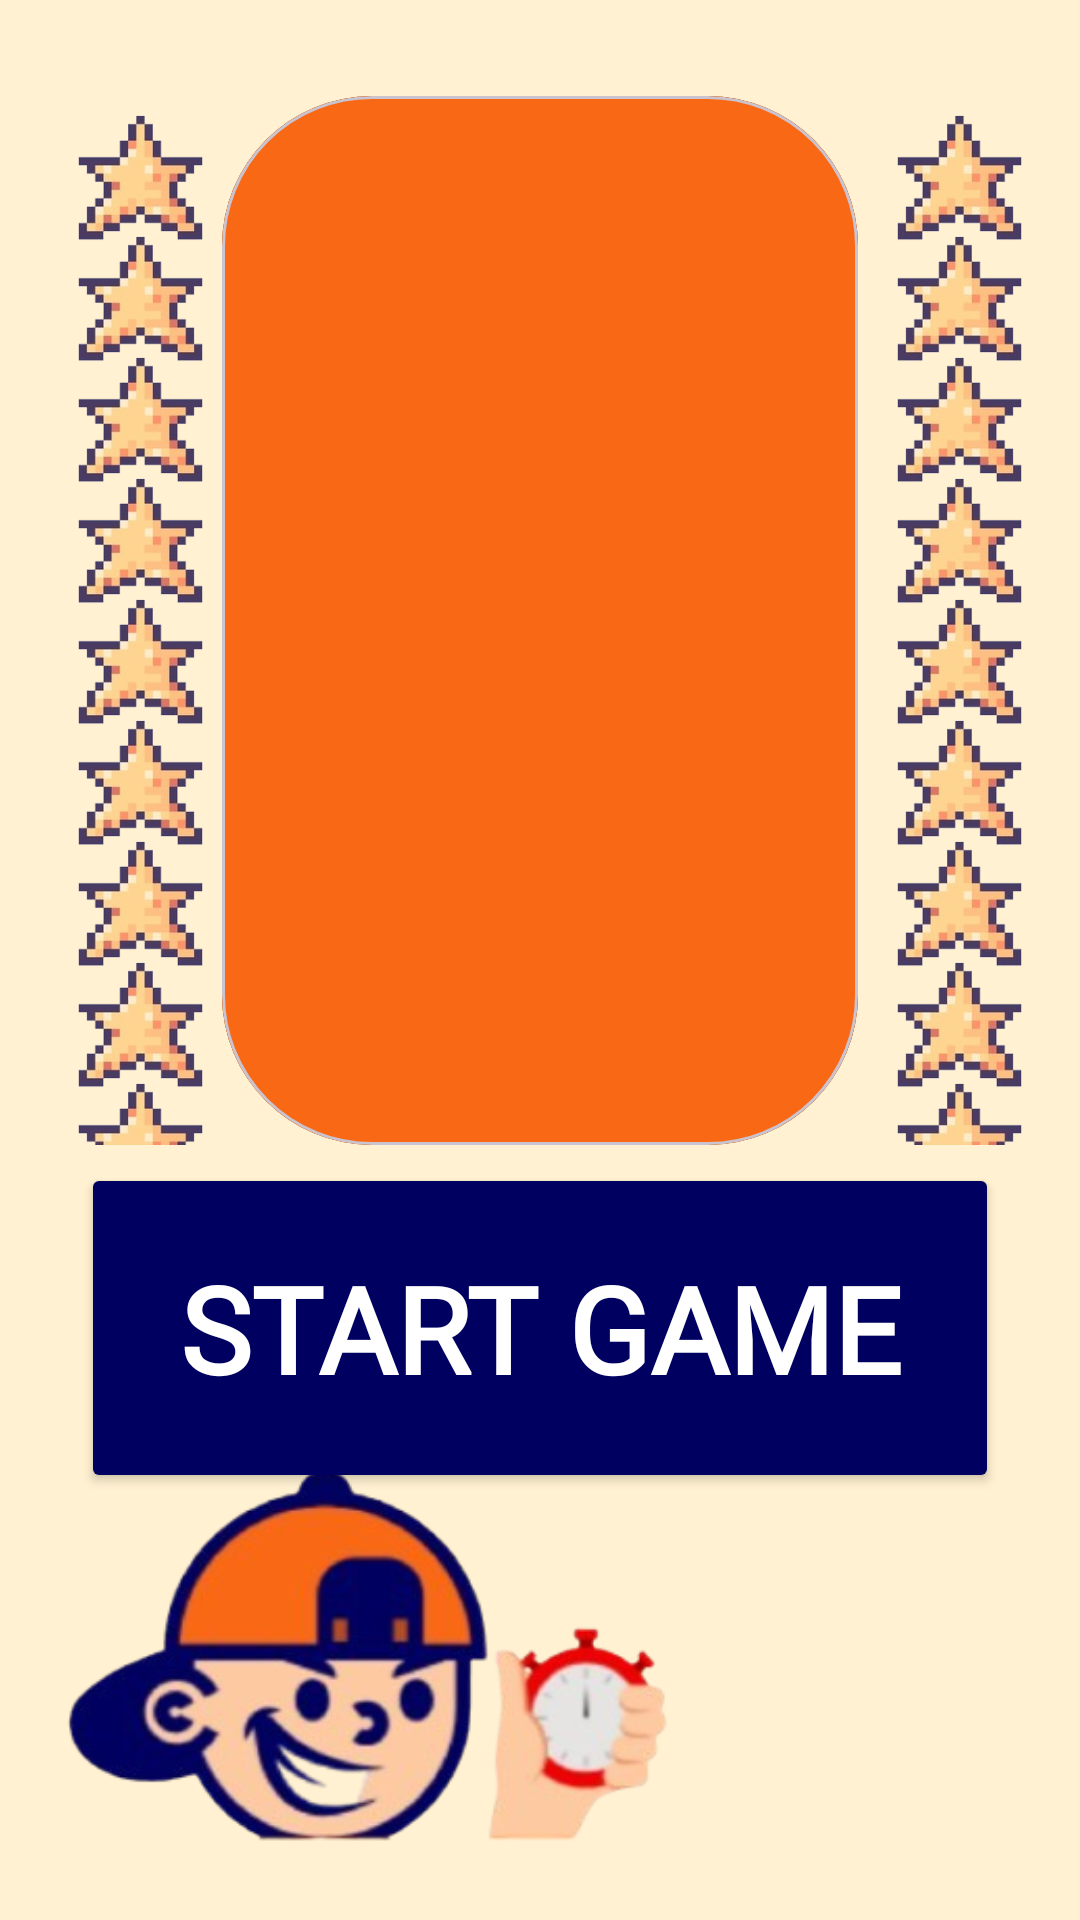

Reconstruct the res/layout file that produces this screen, plus the resources it refers to.
<!-- AndroidManifest.xml: application theme Theme.StareDown -->
<!-- res/layout/activity_single_player.xml -->
<?xml version="1.0" encoding="utf-8"?>
<androidx.constraintlayout.widget.ConstraintLayout
    xmlns:android="http://schemas.android.com/apk/res/android"
    xmlns:app="http://schemas.android.com/apk/res-auto"
    xmlns:tools="http://schemas.android.com/tools"
    android:layout_width="match_parent"
    android:layout_height="match_parent"
    android:background="@color/cream"
    android:padding="16dp">

    <com.google.android.material.card.MaterialCardView
        android:id="@+id/container"
        android:layout_marginTop="100dp"
        android:layout_width="0dp"
        android:layout_height="0dp"
        android:layout_margin="16dp"
        app:cardCornerRadius="50dp"
        app:cardBackgroundColor="@color/orange"
        app:layout_constraintTop_toTopOf="parent"
        app:layout_constraintStart_toStartOf="parent"
        app:layout_constraintEnd_toEndOf="parent"
        app:layout_constraintDimensionRatio="1:1.65"
        app:layout_constraintHeight_percent="0.575">

        <androidx.camera.view.PreviewView
            android:id="@+id/previewView"
            android:layout_width="match_parent"
            android:layout_height="match_parent"
            app:scaleType="fitCenter" />

        <View
            android:id="@+id/coverOverlay"
            android:layout_width="match_parent"
            android:layout_height="match_parent"
            android:background="@color/orange" />

    </com.google.android.material.card.MaterialCardView>

    
    <LinearLayout
        android:layout_width="wrap_content"
        android:layout_height="0dp"
        android:orientation="vertical"
        app:layout_constraintTop_toTopOf="@id/container"
        app:layout_constraintBottom_toBottomOf="@id/container"
        app:layout_constraintStart_toStartOf="parent">

        
        <ImageView
            android:layout_width="55dp"
            android:layout_height="55dp"
            android:src="@drawable/star" />

        
        <ImageView
            android:layout_width="55dp"
            android:layout_height="55dp"
            android:layout_marginTop="-15dp"
            android:src="@drawable/star" />

        <ImageView
            android:layout_width="55dp"
            android:layout_height="55dp"
            android:layout_marginTop="-15dp"
            android:src="@drawable/star" />

        <ImageView
            android:layout_width="55dp"
            android:layout_height="55dp"
            android:layout_marginTop="-15dp"
            android:src="@drawable/star" />

        <ImageView
            android:layout_width="55dp"
            android:layout_height="55dp"
            android:layout_marginTop="-15dp"
            android:src="@drawable/star" />

        <ImageView
            android:layout_width="55dp"
            android:layout_height="55dp"
            android:layout_marginTop="-15dp"
            android:src="@drawable/star" />

        <ImageView
            android:layout_width="55dp"
            android:layout_height="55dp"
            android:layout_marginTop="-15dp"
            android:src="@drawable/star" />

        <ImageView
            android:layout_width="55dp"
            android:layout_height="55dp"
            android:layout_marginTop="-15dp"
            android:src="@drawable/star" />
        <ImageView
            android:layout_width="55dp"
            android:layout_height="55dp"
            android:layout_marginTop="-15dp"
            android:src="@drawable/star" />
        <ImageView
            android:layout_width="55dp"
            android:layout_height="55dp"
            android:layout_marginTop="-15dp"
            android:src="@drawable/star" />
        <ImageView
            android:layout_width="55dp"
            android:layout_height="55dp"
            android:layout_marginTop="-15dp"
            android:src="@drawable/star" />
        <ImageView
            android:layout_width="55dp"
            android:layout_height="55dp"
            android:layout_marginTop="-15dp"
            android:src="@drawable/star" />
        <ImageView
            android:layout_width="55dp"
            android:layout_height="55dp"
            android:layout_marginTop="-15dp"
            android:src="@drawable/star" />
        <ImageView
            android:layout_width="55dp"
            android:layout_height="55dp"
            android:layout_marginTop="-15dp"
            android:src="@drawable/star" />
        <ImageView
            android:layout_width="55dp"
            android:layout_height="55dp"
            android:layout_marginTop="-15dp"
            android:src="@drawable/star" />

    </LinearLayout>

    <LinearLayout
        android:layout_width="wrap_content"
        android:layout_height="0dp"
        android:orientation="vertical"
        app:layout_constraintTop_toTopOf="@id/container"
        app:layout_constraintBottom_toBottomOf="@id/container"
        app:layout_constraintEnd_toEndOf="parent">

        <ImageView
            android:layout_width="55dp"
            android:layout_height="55dp"
            android:src="@drawable/star" />

        <ImageView
            android:layout_width="55dp"
            android:layout_height="55dp"
            android:layout_marginTop="-15dp"
            android:src="@drawable/star" />

        <ImageView
            android:layout_width="55dp"
            android:layout_height="55dp"
            android:layout_marginTop="-15dp"
            android:src="@drawable/star"/>

        <ImageView
            android:layout_width="55dp"
            android:layout_height="55dp"
            android:layout_marginTop="-15dp"
            android:src="@drawable/star" />
        <ImageView
            android:layout_width="55dp"
            android:layout_height="55dp"
            android:layout_marginTop="-15dp"
            android:src="@drawable/star" />
        <ImageView
            android:layout_width="55dp"
            android:layout_height="55dp"
            android:layout_marginTop="-15dp"
            android:src="@drawable/star" />
        <ImageView
            android:layout_width="55dp"
            android:layout_height="55dp"
            android:layout_marginTop="-15dp"
            android:src="@drawable/star" />
        <ImageView
            android:layout_width="55dp"
            android:layout_height="55dp"
            android:layout_marginTop="-15dp"
            android:src="@drawable/star" />
        <ImageView
            android:layout_width="55dp"
            android:layout_height="55dp"
            android:layout_marginTop="-15dp"
            android:src="@drawable/star" />
        <ImageView
            android:layout_width="55dp"
            android:layout_height="55dp"
            android:layout_marginTop="-15dp"
            android:src="@drawable/star" />
        <ImageView
            android:layout_width="55dp"
            android:layout_height="55dp"
            android:layout_marginTop="-15dp"
            android:src="@drawable/star" />

        <ImageView
            android:layout_width="55dp"
            android:layout_height="55dp"
            android:layout_marginTop="-15dp"
            android:src="@drawable/star" />

        <ImageView
            android:layout_width="55dp"
            android:layout_height="55dp"
            android:layout_marginTop="-15dp"
            android:src="@drawable/star" />
        <ImageView
            android:layout_width="55dp"
            android:layout_height="55dp"
            android:layout_marginTop="-15dp"
            android:src="@drawable/star" />
        <ImageView
            android:layout_width="55dp"
            android:layout_height="55dp"
            android:layout_marginTop="-15dp"
            android:src="@drawable/star" />
    </LinearLayout>



    
    <TextView
        android:id="@+id/countdownText"
        android:layout_width="wrap_content"
        android:layout_height="wrap_content"
        android:text="3"
        android:textSize="130sp"
        android:textColor="@color/dark_blue"
        android:visibility="gone"
        android:textStyle="bold"
        android:fontFamily="@font/pixelify_sans"
        app:layout_constraintTop_toTopOf="@id/container"
        app:layout_constraintBottom_toBottomOf="@id/container"
        app:layout_constraintStart_toStartOf="@id/container"
        app:layout_constraintEnd_toEndOf="@id/container" />

    
    <TextView
        android:id="@+id/blinkResult"
        android:layout_width="306dp"
        android:layout_height="110dp"
        android:layout_marginBottom="120dp"
        android:backgroundTint="@color/dark_blue"
        android:fontFamily="@font/pixelify_sans"
        android:text="GET READY!!!"
        android:textAllCaps="false"
        android:textColor="@color/orange"
        android:textSize="50sp"
        android:gravity="center"
        android:textStyle="bold"
        tools:layout_editor_absoluteX="36dp"
        app:layout_constraintTop_toBottomOf="@id/container"
        app:layout_constraintBottom_toBottomOf="parent"
        app:layout_constraintStart_toStartOf="parent"
        app:layout_constraintEnd_toEndOf="parent" />

    
    <Button
        android:id="@+id/startBtn"
        android:layout_width="306dp"
        android:layout_height="110dp"
        android:layout_marginBottom="120dp"
        android:backgroundTint="@color/dark_blue"
        android:fontFamily="@font/pixelify_sans"
        android:text="START GAME"
        android:textAllCaps="false"
        android:textColor="@color/white"
        android:textSize="40sp"
        android:textStyle="bold"
        tools:layout_editor_absoluteX="36dp"
        app:layout_constraintTop_toBottomOf="@id/container"
        app:layout_constraintBottom_toBottomOf="parent"
        app:layout_constraintStart_toStartOf="parent"
        app:layout_constraintEnd_toEndOf="parent" />




    <ImageView
        android:id="@+id/logoImage"
        android:layout_width="450dp"
        android:layout_height="400dp"
        android:layout_marginStart="-120dp"
        android:layout_marginBottom="-220dp"
        android:adjustViewBounds="true"
        android:contentDescription="@string/logo_desc"
        android:scaleType="fitStart"
        android:src="@drawable/halflogo"
        app:layout_constraintBottom_toBottomOf="parent"
        app:layout_constraintStart_toStartOf="parent" />
</androidx.constraintlayout.widget.ConstraintLayout>
<!-- resources referenced by this layout -->
<resources>
  <color name="cream">#FFF1D1</color>
  <color name="dark_blue">#000061</color>
  <color name="orange">#F96815</color>
  <color name="white">#FFFFFFFF</color>
  <!-- drawable halflogo: png bitmap (drawable, 73805 bytes) -->
  <!-- drawable star: png bitmap (drawable, 31821 bytes) -->
  <string name="logo_desc">Staredown logo</string>
  <style name="Theme.StareDown" parent="Theme.Material3.DayNight.NoActionBar">
          
          <item name="colorPrimary">@color/orange</item>
          <item name="colorOnPrimary">@color/white</item>
          <item name="colorSecondary">@color/dark_blue</item>
          <item name="android:windowBackground">@color/cream</item>
      </style>
</resources>
